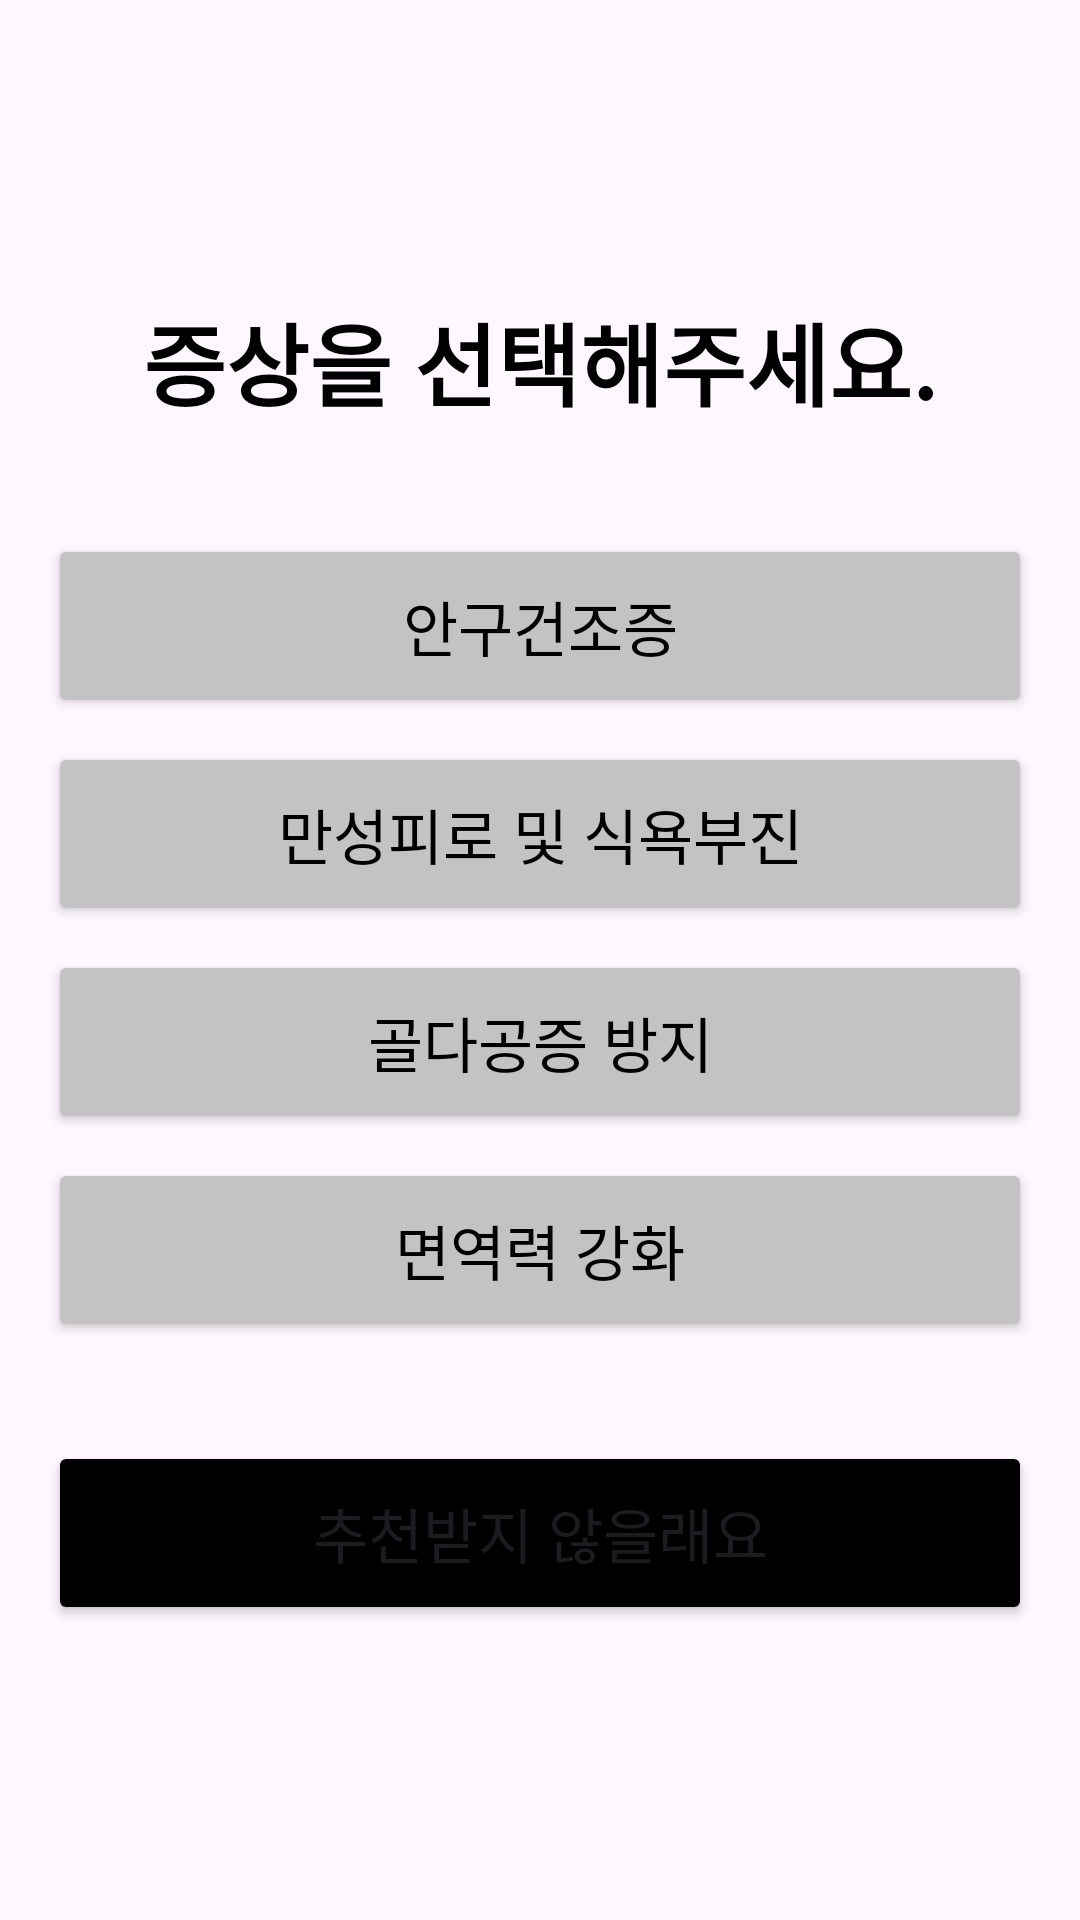

Here is an Android app screen rendered from its layout file. Give the layout XML and the strings, colors and styles it references.
<!-- AndroidManifest.xml: application theme Theme.FinalTeamProject -->
<!-- res/layout/activity_recommend_list.xml -->
<?xml version="1.0" encoding="utf-8"?>
<LinearLayout xmlns:android="http://schemas.android.com/apk/res/android"
    android:layout_width="match_parent"
    android:layout_height="match_parent"
    android:gravity="center"
    android:orientation="vertical"
    android:padding="16dp">

    
    <TextView
        android:id="@+id/tvTitle"
        android:layout_width="match_parent"
        android:layout_height="wrap_content"
        android:layout_marginBottom="20dp"
        android:paddingBottom="16dp"
        android:text="증상을 선택해주세요."
        android:textAlignment="center"
        android:textColor="@color/black"
        android:textSize="30sp"
        android:textStyle="bold" />

    

    
    <Button
        android:id="@+id/symptomBtn1"
        android:layout_width="match_parent"
        android:layout_height="wrap_content"
        android:layout_marginBottom="8dp"
        android:backgroundTint="#C3C3C3"
        android:padding="16dp"
        android:text="안구건조증"
        android:textColor="@color/black"
        android:textSize="20sp" />

    <Button
        android:id="@+id/symptomBtn2"
        android:layout_width="match_parent"
        android:layout_height="wrap_content"
        android:layout_marginBottom="8dp"
        android:backgroundTint="#C3C3C3"
        android:padding="16dp"
        android:text="만성피로 및 식욕부진"
        android:textColor="@color/black"
        android:textSize="20sp" />

    
    <Button
        android:id="@+id/symptomBtn3"
        android:layout_width="match_parent"
        android:layout_height="wrap_content"
        android:layout_marginBottom="8dp"
        android:backgroundTint="#C3C3C3"
        android:padding="16dp"
        android:text="골다공증 방지"
        android:textColor="@color/black"
        android:textSize="20sp" />

    
    <Button
        android:id="@+id/symptomBtn4"
        android:layout_width="match_parent"
        android:layout_height="wrap_content"
        android:layout_marginBottom="8dp"
        android:backgroundTint="#C3C3C3"
        android:padding="16dp"
        android:text="면역력 강화"
        android:textColor="@color/black"
        android:textSize="20sp" />

    <Button
        android:id="@+id/gobackBtn"
        android:layout_width="match_parent"
        android:layout_height="wrap_content"
        android:layout_marginTop="25dp"
        android:backgroundTint="#000000"
        android:padding="16dp"
        android:text="추천받지 않을래요"
        android:textSize="20sp" />

</LinearLayout>
<!-- resources referenced by this layout -->
<resources>
  <style name="Theme.FinalTeamProject" parent="Base.Theme.FinalTeamProject" />
  <style name="Base.Theme.FinalTeamProject" parent="Theme.Material3.DayNight.NoActionBar">
          
          
      </style>
  <!-- not gathered from this repository: default colours our renderer supplied (Android Studio template values) -->
  <color name="black">#FF000000</color>
</resources>
